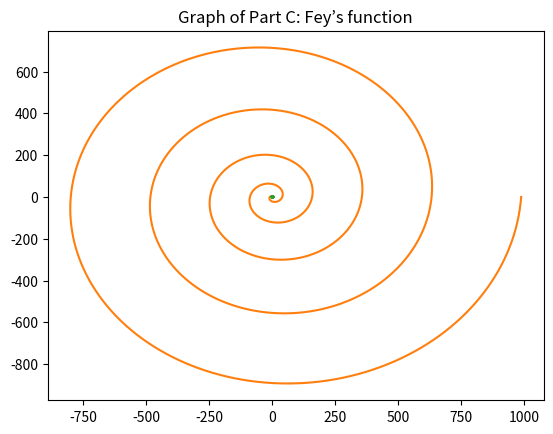
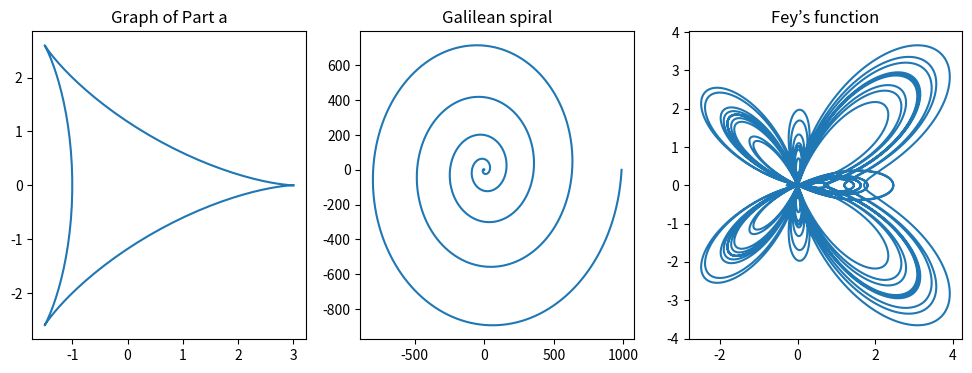

Here is the Python script that generated these plots, in order:
"""
[redacted]

Exercise 3.2 Curve plotting

a)  Make a plot of the so-called deltoid curve, which is defined parametrically 
by the equations, x = 2 cos θ + cos 2θ, y = 2 sin θ − sin 2θ, where 0 ≤ θ < 2π. 
Take a set of values of θ between zero and 2π and calculate x and y for each 
from the equations above, then plot y as a function of x.

b)  Taking this approach a step further, one can make a polar plot r = f(θ) 
for some function f by calculating r for a range of values of θ and then 
converting r and θ to Cartesian coordinates using the standard equations 
x = r cos θ, y = r sin θ. Use this method to make a plot of the Galilean 
spiral, r=θ^2 for 0 ≤ θ ≤ 10π.

c)  Using the same method, make a polar plot of “Fey’s function”
r = (exp^(cos(theta))-2*cos(4*theta)+sin^5(theta/12) 
in the range 0 ≤ θ ≤ 24π.
"""
#Part a:
import numpy as np
import matplotlib.pyplot as plt
a=np.linspace(0,2*np.pi,num=100) #Creating evenly spaced set of numbers
x=2*np.cos(a)+np.cos(2*a)
y=2*np.sin(a)-np.sin(2*a)
plt.plot(x,y)
plt.title('Graph of Part A')        #Setting title to the plot
plt.show()

#Part b:
a=np.linspace(0,10*np.pi,num=10000) #More set of numbers creates smoother graph
r=a**2
x1=r*np.cos(a)
y1=r*np.sin(a)
plt.plot(x1,y1)
plt.title('Graph of Part B: Galilean spiral') #Setting title to the plot
plt.show()

#Part c:
a=np.linspace(0,24*np.pi,num=100000)
r=(np.exp(np.cos(a)))-2*np.cos(4*a)+(np.sin(a/12))**5
x2=r*np.cos(a)
y2=r*np.sin(a)
plt.plot(x2,y2)
plt.title('Graph of Part C: Fey’s function') #Setting title to the plot
plt.show()

#All plots in one screen
f,axes=plt.subplots(1,3,figsize=(12,4))
axes[0].plot(x,y)                    #[0] indicates possition of the 1st plot  
axes[0].set_title('Graph of Part a') #Setting title to the plot
axes[1].plot(x1,y1)                  #[1] indicates possition of the 2nd plot 
axes[1].set_title('Galilean spiral') #Setting title to the plot
axes[2].plot(x2,y2)                  #[2] indicates possition of the 3rd plot 
axes[2].set_title('Fey’s function')  #Setting title to the plot
plt.show()